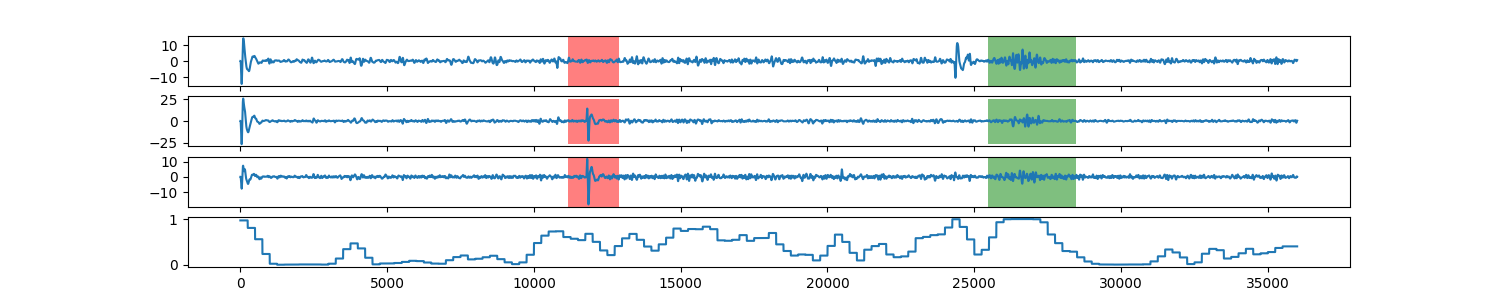

Source data for this figure (header and first rows):
0, 0.970263791662
1, 0.9703
2, 0.9703
3, 0.9703
4, 0.9703
5, 0.9703
6, 0.9703
7, 0.9703
8, 0.9703
9, 0.9703
10, 0.9703
11, 0.9703
12, 0.9703
13, 0.9703
14, 0.9703
15, 0.9703
16, 0.9703
17, 0.9703
18, 0.9703
19, 0.9703
20, 0.9703
21, 0.9703
22, 0.9703
23, 0.9703
24, 0.9703
25, 0.9703
26, 0.9703
27, 0.9703
28, 0.9703
29, 0.9703
30, 0.9703
31, 0.9703
32, 0.9703
33, 0.9703
34, 0.9703
35, 0.9703
36, 0.9703
37, 0.9703
38, 0.9703
39, 0.9703
40, 0.9703
41, 0.9703
42, 0.9703
43, 0.9703
44, 0.9703
45, 0.9703
46, 0.9703
47, 0.9703
48, 0.9703
49, 0.9703
50, 0.9703
51, 0.9703
52, 0.9703
53, 0.9703
54, 0.9703
55, 0.9703
56, 0.9703
57, 0.9703
58, 0.9703
59, 0.9703
60, 0.9703
... 35,938 more rows
